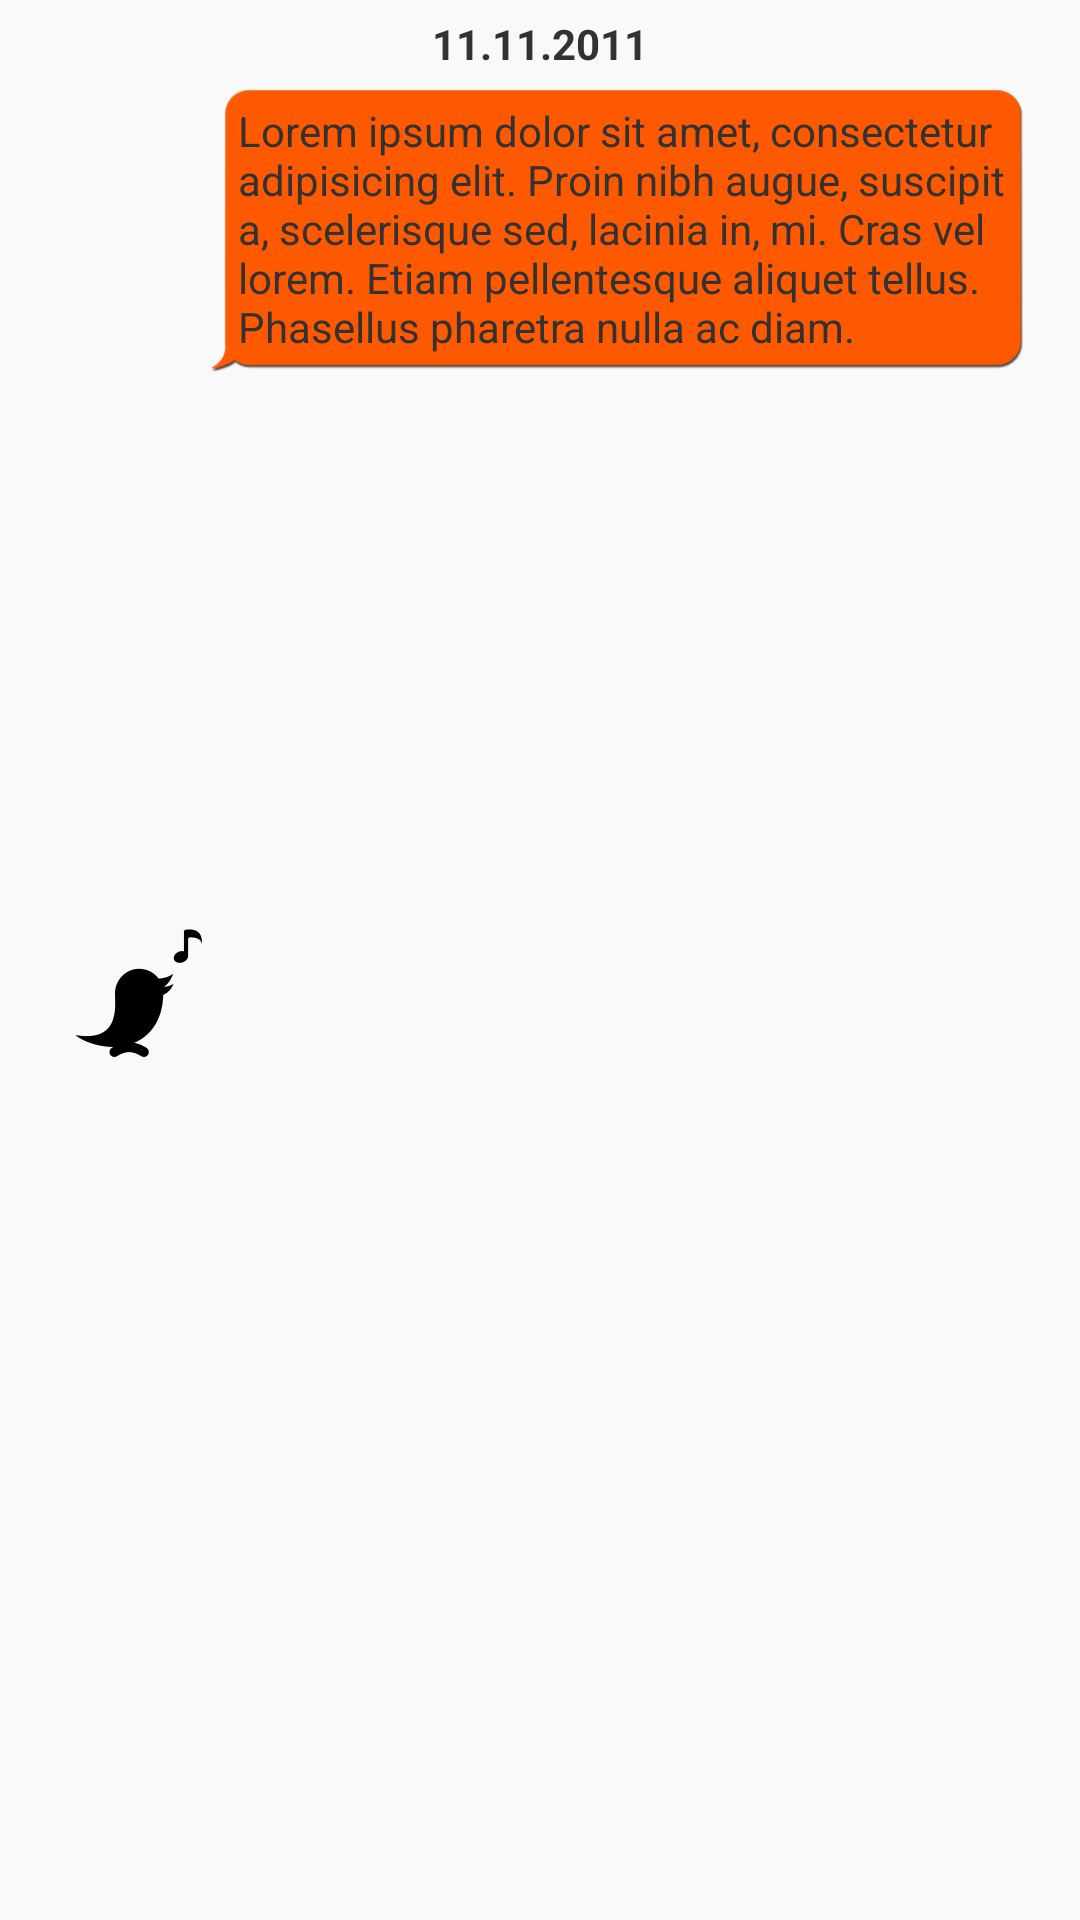

Reconstruct the res/layout file that produces this screen, plus the resources it refers to.
<!-- AndroidManifest.xml: application theme Main_Theme -->
<!-- res/layout/history_left.xml -->
<?xml version="1.0" encoding="utf-8"?>
<RelativeLayout xmlns:android="http://schemas.android.com/apk/res/android"
    android:id="@+id/layoutHistoryLeft"
    android:layout_width="match_parent"
    android:layout_height="wrap_content"
    android:layout_alignParentBottom="true"
    android:background="@color/light_background"
    android:paddingBottom="@dimen/events_padding_small"
    android:paddingLeft="@dimen/events_padding_medium"
    android:paddingRight="@dimen/events_padding_small"
    android:paddingTop="@dimen/events_padding_small" >

    <RelativeLayout
        android:id="@+id/txtInfo"
        android:layout_width="wrap_content"
        android:layout_height="wrap_content"
        android:layout_below="@+id/txtDate"
        android:layout_toRightOf="@+id/imgHistory"
        android:paddingBottom="22dp" >

        <TextView
            android:id="@+id/txtInformation"
            android:layout_width="wrap_content"
            android:layout_height="wrap_content"
            android:layout_marginRight="10dp"
            android:background="@drawable/bubble_l"
            android:text="@string/text" />
    </RelativeLayout>

    <TextView
        android:id="@+id/txtDate"
        android:layout_width="wrap_content"
        android:layout_height="wrap_content"
        android:layout_alignParentTop="true"
        android:layout_centerHorizontal="true"
        android:paddingBottom="3dp"
        android:text="11.11.2011"
        android:textSize="@dimen/events_text_time"
        android:textStyle="bold" />

    <ImageView
        android:id="@+id/imgHistory"
        android:layout_width="wrap_content"
        android:layout_height="wrap_content"
        android:layout_alignParentBottom="true"
        android:layout_alignParentLeft="true"
        android:layout_alignTop="@+id/txtInfo"
        android:layout_marginLeft="15dp"
        android:contentDescription="@string/history_list_title"
        android:src="@drawable/bird" />

</RelativeLayout>
<!-- resources referenced by this layout -->
<resources>
  <item name="light_background" type="color">#f9f9f9</item>
  <dimen name="events_padding_medium">10dp</dimen>
  <dimen name="events_padding_small">5dp</dimen>
  <dimen name="events_text_time">14sp</dimen>
  <!-- drawable bird: png bitmap (drawable-hdpi, 830 bytes) -->
  <string name="history_list_title">History</string>
  <string name="text">Lorem ipsum dolor sit amet, consectetur adipisicing elit. 
          Proin nibh augue, suscipit a, scelerisque sed, lacinia in, mi. Cras vel lorem. 
          Etiam pellentesque aliquet tellus. Phasellus pharetra nulla ac diam.</string>
  <style name="Main_Theme" parent="android:Theme.Holo.Light.NoActionBar">
          <item name="android:windowBackground">@color/light_title</item>
          <item name="android:colorBackground">@color/light_background</item>
      </style>
  <item name="light_title" type="color">#ffffff</item>
</resources>
